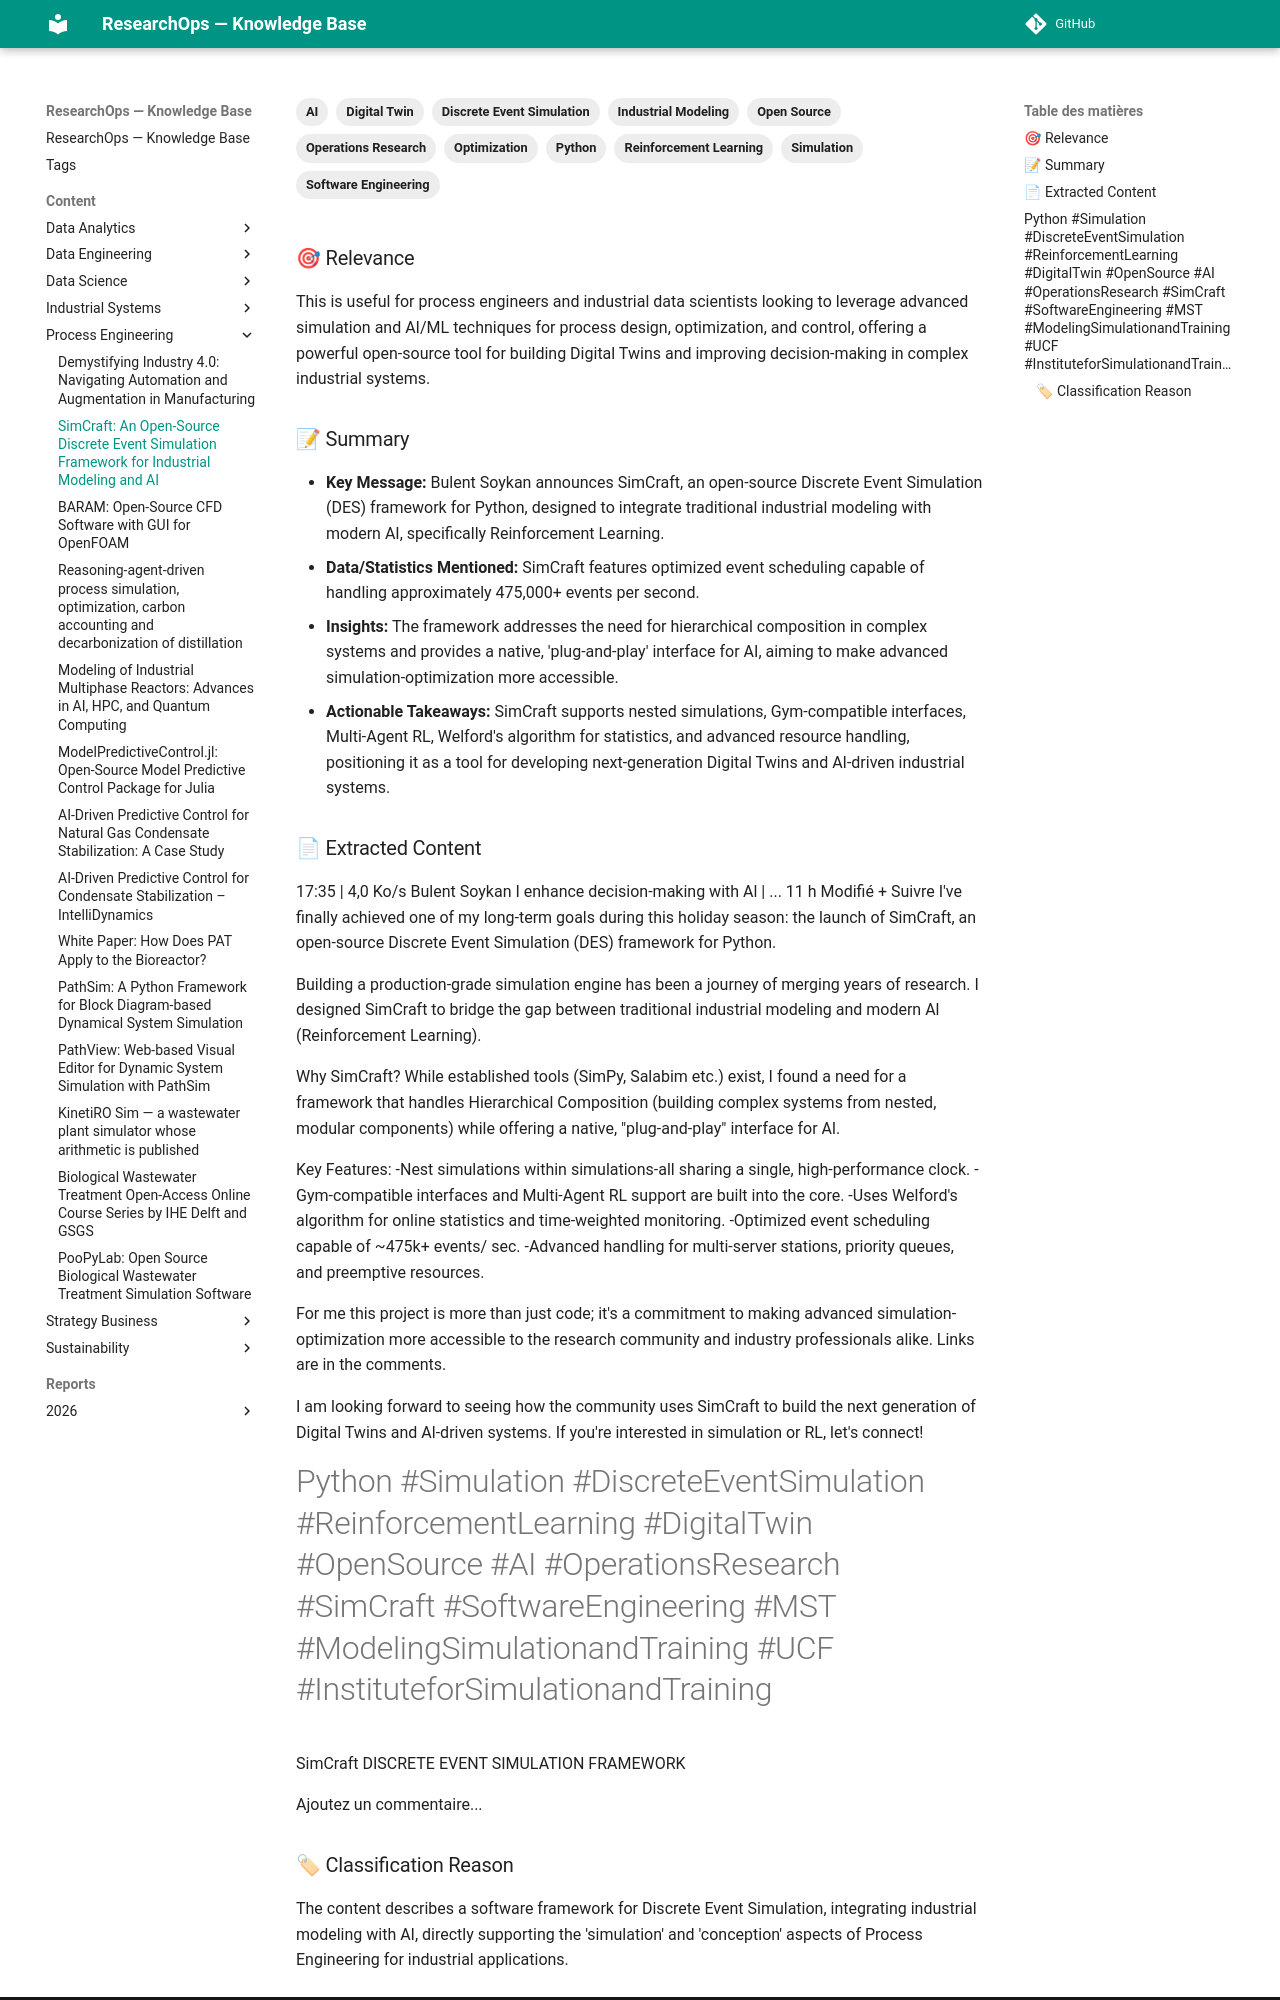

repository: yajeddig/ResearchOps · page: content/Process_Engineering/20260102_163639_simcraft__an_open_source_discrete_event_simulation/index.html · generator: mkdocs

---
title: "SimCraft: An Open-Source Discrete Event Simulation Framework for Industrial Modeling and AI"
date: 2026-01-02
category: Process_Engineering
confidence: 0.95
tags: ['Python', 'Simulation', 'Discrete Event Simulation', 'Reinforcement Learning', 'Digital Twin', 'Open Source', 'AI', 'Operations Research', 'Industrial Modeling', 'Software Engineering', 'Optimization']
source: "Telegram Image"
type: Screenshot
source_type: LinkedIn Post
hash: 163639
---

### 🎯 Relevance
This is useful for process engineers and industrial data scientists looking to leverage advanced simulation and AI/ML techniques for process design, optimization, and control, offering a powerful open-source tool for building Digital Twins and improving decision-making in complex industrial systems.

### 📝 Summary
- **Key Message:** Bulent Soykan announces SimCraft, an open-source Discrete Event Simulation (DES) framework for Python, designed to integrate traditional industrial modeling with modern AI, specifically Reinforcement Learning.
- **Data/Statistics Mentioned:** SimCraft features optimized event scheduling capable of handling approximately 475,000+ events per second.
- **Insights:** The framework addresses the need for hierarchical composition in complex systems and provides a native, 'plug-and-play' interface for AI, aiming to make advanced simulation-optimization more accessible.
- **Actionable Takeaways:** SimCraft supports nested simulations, Gym-compatible interfaces, Multi-Agent RL, Welford's algorithm for statistics, and advanced resource handling, positioning it as a tool for developing next-generation Digital Twins and AI-driven industrial systems.

### 📄 Extracted Content
17:35 | 4,0 Ko/s
Bulent Soykan
I enhance decision-making with Al | ...
11 h Modifié
+ Suivre
I've finally achieved one of my long-term goals during this holiday season: the launch of SimCraft, an open-source Discrete Event Simulation (DES) framework for Python.

Building a production-grade simulation engine has been a journey of merging years of research. I designed SimCraft to bridge the gap between traditional industrial modeling and modern Al (Reinforcement Learning).

Why SimCraft? While established tools (SimPy, Salabim etc.) exist, I found a need for a framework that handles Hierarchical Composition (building complex systems from nested, modular components) while offering a native, "plug-and-play" interface for Al.

Key Features:
-Nest simulations within simulations-all sharing a single, high-performance clock.
-Gym-compatible interfaces and Multi-Agent RL support are built into the core.
-Uses Welford's algorithm for online statistics and time-weighted monitoring.
-Optimized event scheduling capable of ~475k+ events/ sec.
-Advanced handling for multi-server stations, priority queues, and preemptive resources.

For me this project is more than just code; it's a commitment to making advanced simulation-optimization more accessible to the research community and industry professionals alike. Links are in the comments.

I am looking forward to seeing how the community uses SimCraft to build the next generation of Digital Twins and Al-driven systems. If you're interested in simulation or RL, let's connect!

#Python #Simulation #DiscreteEventSimulation #ReinforcementLearning #DigitalTwin #OpenSource #AI #OperationsResearch #SimCraft #SoftwareEngineering #MST #ModelingSimulationandTraining #UCF #InstituteforSimulationandTraining

SimCraft
DISCRETE EVENT SIMULATION FRAMEWORK

Ajoutez un commentaire...
